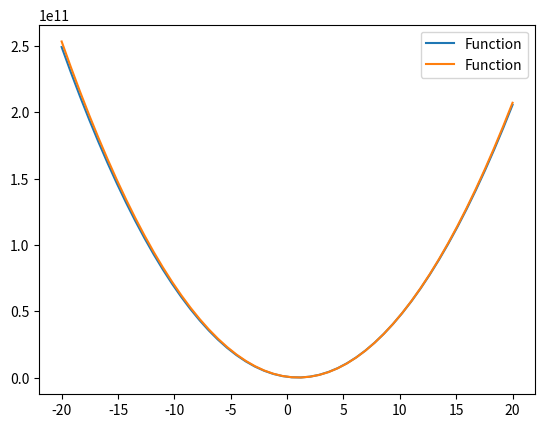

The script that saved this image:
"""
Golden section search, derivative free 1-d optimizer
"""

from __future__ import division 
import numpy as np
from scipy.optimize import minimize
import matplotlib
matplotlib.use('Agg')
import matplotlib.pyplot as plt


R_ratio=0.61803399
C_ratio=1.-R_ratio

def GOLDEN(func,AX,BX,CX,TOL):
    X0 = AX
    X3 = CX
    if np.abs(CX-BX) > np.abs(BX-AX):
        X1 = BX
        X2 = BX + C_ratio*(CX-BX)
    else:
        X2 = BX
        X1 = BX - C_ratio*(BX-AX)
    F1 = func(X1)
    F2 = func(X2) 
    print(X0,X1,X2,X3)
    while np.abs(X3-X0) > TOL*(np.abs(X1)+np.abs(X2)):
    #for i in np.arange(0,50):
        if F2 < F1:
            X0 = X1
            X1 = X2
            X2 = R_ratio*X1 + C_ratio*X3
            F1 = F2
            F2 = func(X2)
            print(X0,X1,X2,X3)
        else:
            X3 = X2
            X2 = X1
            X1 = R_ratio*X2 + C_ratio*X0
            F2 = F1
            F1 = func(X1)
            print(X0,X1,X2,X3)      
    
    if F1 < F2:
        GOLDEN = F1
        XMIN = X1
    else:
        GOLDEN = F2
        XMIN = X2
    
    return XMIN

def GOLDEN_multi(func,guesses,lower_bounds,upper_bounds,TOL,maxit,show_plot=False):
    '''
    Solves multiple functions that are contained within a single matrix
    Designed for implementation with n-dimensional MBAR
    
    inputs:
        guesses: n-dimensional array of guesses
        lower_bounds: n-dimensional array of lower_bounds
        upper_bounds: n-dimensional array of upper_bounds
        TOL: tolerance, singe value
        maxit: maximum number of iterations
    outputs:
        XMIN: n-dimensional array of optimal values
    '''
    ### I need to fix this for when the initial bounds are not adequate
    AX_all = lower_bounds.copy()
    CX_all = upper_bounds.copy()
    BX_all = guesses.copy()

    FA_all = func(AX_all)
    FB_all = func(BX_all)
    FC_all = func(CX_all)
    
    if (FB_all < FA_all).all() and (FB_all < FC_all).all():
        print('This is a well initialized system')
    else:
        recompute_C = False
        recompute_A = False
        recompute_B = False
        initialized = False
        attempts = 0
        max_attempts = 5
        while not initialized:
#            plt.plot(BX_all,FB_all,'k-')
#            plt.plot(AX_all,FA_all,'b-')
#            plt.plot(CX_all,FC_all,'r-')
#            plt.show()
            for i, (ai,bi,ci,fa,fb,fc) in enumerate(zip(AX_all,BX_all,CX_all,FA_all,FB_all,FC_all)):
                if show_plot: plt.plot([ai,bi,ci],[fa,fb,fc])
                if fb > fa and fb < fc: #Guess is greater than lower bound but less than upper bound
                    AX_all[i] = ai - (bi - ai)
                    BX_all[i] = ai
                    CX_all[i] = bi
                    FB_all[i] = fa
                    FC_all[i] = fb
                    recompute_A = True
                    print('Guess is higher than lower bound')
                elif fb > fc and fb < fa: #Guess is greater than upper bound but less than lower bound
                    CX_all[i] = ci + (ci - bi)
                    BX_all[i] = ci
                    AX_all[i] = bi
                    FB_all[i] = fc
                    FA_all[i] = fb
                    recompute_C = True
                    print('Guess is higher than upper bound')
                elif np.abs(fb - 1.) < 1e-5:
                    BX_all[i] = ai + (ci-ai)*np.random.random()
                    recompute_B = True
                    print('Guess is non-informative, equal to 1')
                    attempts += 1
                    if attempts > max_attempts: 
                        print('Could not initialize system')
                        if show_plot: plt.show()
                        recompute_B = False
                        recompute_A = False
                        recompute_C = False
#                        return BX_all
                elif np.abs(fb - fa)/fa < 1e-3 and np.abs(fb - fc)/fc < 1e-3:
                    if np.random.rand() < 0.5:
                        BX_all[i] = (bi + ci)/2.
                    else:
                        BX_all[i] = (bi + ai)/2.
                    recompute_B = True
                    print('Guess is almost equal to bounds')
                elif fb > fa and fb > fc: #Guess is greater than both the lower and upper bound
                    print('This function appears to be multimodal')
                    break
            if show_plot: plt.show()
            if recompute_C:
                FC_all = func(CX_all)
                initialized=False
            if recompute_A:
                FA_all = func(AX_all)
                initialized=False
            if recompute_B:
                FB_all = func(BX_all)
                initialized=False
            if not recompute_C and not recompute_A and not recompute_B:
                initialized=True
                print('This is a well initialized system')
            recompute_C = False
            recompute_A = False
            recompute_B = False
    
#    for i, (ai,bi,ci,fa,fb,fc) in enumerate(zip(AX_all,BX_all,CX_all,FA_all,FB_all,FC_all)):
#        while fb > fa and fb < fc: #Guess is greater than lower bound but less than upper bound
#            CX_all[i] = ai - (bi - ai)
#        while fb > fa and fb > fc: #Guess is greater than both the lower and upper bound
#            print('This function appears to be multimodal')
#            break
#        while fb > fc and fb < fa: #Guess is greater than upper bound but less than lower bound
#            AX_all[i] = ci + (ci - bi)
#        if fb < fa and fb < fc:
#            print('This is a well initialized system')
    
    nfun = len(AX_all) #Number of functions being optimized
    
    XMIN = np.zeros(nfun)
    flagnew_all = np.zeros(nfun)
    Xnew_all = np.zeros(nfun)
    
    X0 = AX_all.copy()
    X3 = CX_all.copy()
    X1 = BX_all.copy()
    X2 = BX_all.copy()
            
    for i, (AX, BX, CX) in enumerate(zip(AX_all,BX_all,CX_all)):
        if np.abs(CX-BX) > np.abs(BX-AX):
            X1[i] = BX
            X2[i] = BX + C_ratio*(CX-BX)
        else:
            X2[i] = BX
            X1[i] = BX - C_ratio*(BX-AX)
    F1_all = func(X1)
    F2_all = func(X2) 
#    print(X0,X1,X2,X3)
    nit = 0
    while (np.abs(X3-X0) > TOL*(np.abs(X1)+np.abs(X2))).any() and nit < maxit:
        for i, (F1, F2) in enumerate(zip(F1_all,F2_all)):
            if F1 == F2: 
                F1 + (np.random.random(1) - 0.5)*10e-10 
                print('F1 and F2 were equal')
            if F2 < F1:
                X0[i] = X1[i]
                X1[i] = X2[i]
                X2[i] = R_ratio*X1[i] + C_ratio*X3[i]
                F1_all[i] = F2
#                F2 = f_eval(X2)
                Xnew_all[i] = X2[i]
                flagnew_all[i] = 2
                #print(str(i)+' has flag =2')
            else:
                X3[i] = X2[i]
                X2[i] = X1[i]
                X1[i] = R_ratio*X2[i] + C_ratio*X0[i]
                F2_all[i] = F1
#                F1 = f_eval(X1)
                Xnew_all[i] = X1[i]
                flagnew_all[i] = 1
                #print(str(i)+' has flag =1')
        Fnew_all = func(Xnew_all) #Only a single function evaluation for new set of Xs
        for i, (fi, Fi) in enumerate(zip(flagnew_all,Fnew_all)):
            if fi == 1:
                F1_all[i] = Fi
            elif fi == 2:
                F2_all[i] = Fi 
        nit += 1
        #print(nit,np.abs(X3-X0) > TOL*(np.abs(X1)+np.abs(X2)))
#        print(X0,X1,X2,X3)           
    for i, (F1, F2) in enumerate(zip(F1_all,F2_all)):
        if F1 < F2:
            XMIN[i] = X1[i]
        else:
            XMIN[i] = X2[i]
    
    if nit < maxit:
        print('Converged within '+str(nit)+' iterations')
    else:
        print('Did not converge within the alloted '+str(maxit)+' iterations')
    
    return XMIN

def main():
    #567114216.81*x**2 - 1089657403.26*x + 523426800.54
    #574154474.878275*(x-0.05)**2 - 1097704524.393190*(x-0.05) + 524667789.414363
    
    f_eval1 = lambda x: 567114216.81*x**2 - 1089657403.26*x + 523426800.54
    f_eval2 = lambda x: 574154474.878275*(x-0.05)**2 - 1097704524.393190*(x-0.05) + 524667789.414363
                                        
    #f_eval = lambda x: [f_eval1(x[0]),f_eval2(x[1])], print('function call')  
    
    def f_eval(x):
        print('function call')     
        return [f_eval1(x[0]),f_eval2(x[1])]                             
    
    guess = np.array([0.95,1.0143,18])
    
    xplot = np.linspace(-20,20,50)
    yplot = f_eval([xplot,xplot])
    
    plt.plot(xplot,yplot[0],label='Function')
    plt.plot(xplot,yplot[1],label='Function')
    plt.legend()
    plt.show()
               
    xmin = GOLDEN_multi(f_eval,np.array([guess[1],0.1*guess[1]]),np.array([guess[0],0.5*guess[0]]),np.array([guess[2],3*guess[2]]),0.0001,100)
    
    print(xmin)
    
if __name__ == '__main__':
    '''
    python Golden_search_multi.py
  
    '''

    main()   
